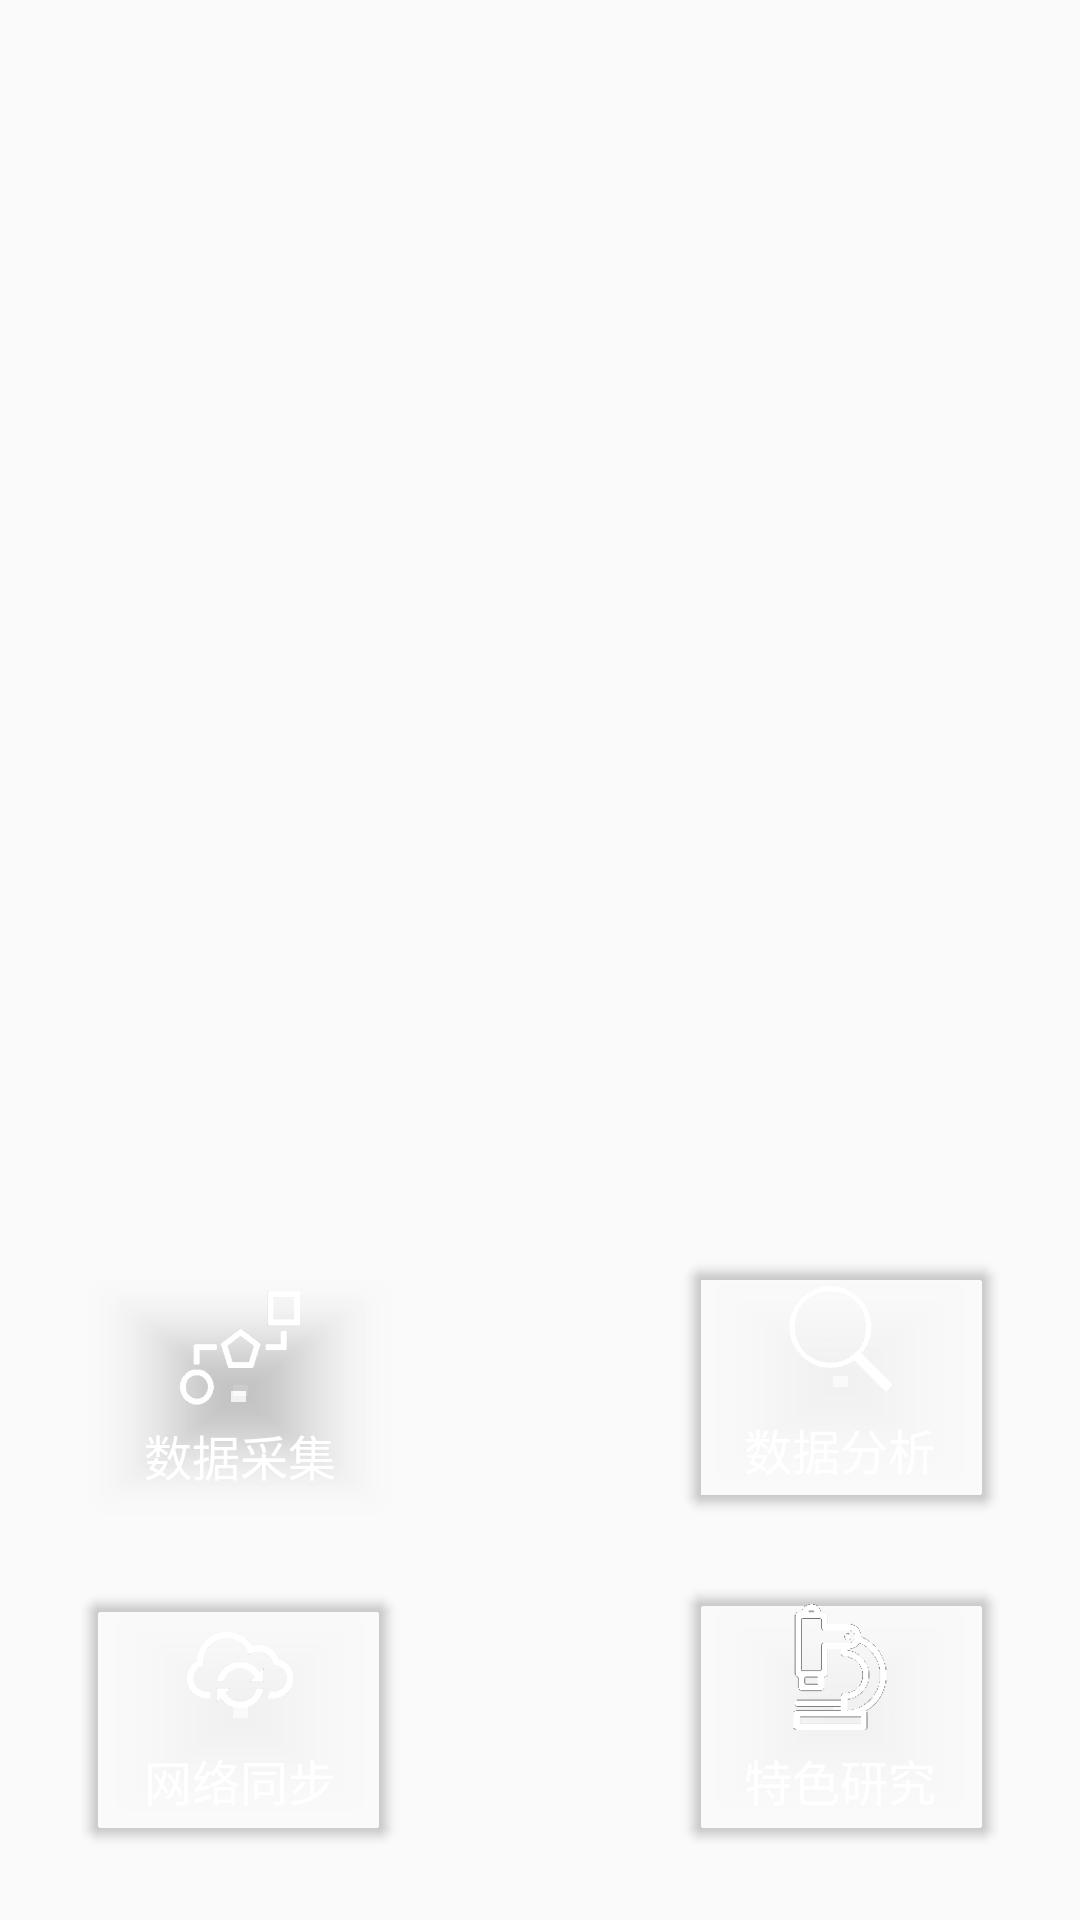

Android layout source for this screen:
<!-- AndroidManifest.xml: application theme AppTheme -->
<!-- res/layout/options.xml -->
<?xml version="1.0" encoding="utf-8"?>
<RelativeLayout
    xmlns:android="http://schemas.android.com/apk/res/android"
    android:layout_width="match_parent"
    android:layout_height="match_parent">

    <android.support.v7.widget.CardView
        xmlns:android="http://schemas.android.com/apk/res/android"
        xmlns:app="http://schemas.android.com/apk/res-auto"
        android:id="@+id/card_purple"
        android:layout_width="100dp"
        android:layout_height="wrap_content"
        android:layout_alignParentBottom="true"
        android:layout_alignParentLeft="true"
        app:cardBackgroundColor="#00000000"
        android:layout_marginLeft="30dp"
        android:layout_marginBottom="30dp"
        app:cardCornerRadius="4dp">

        <LinearLayout
            android:orientation="vertical"
            android:layout_width="match_parent"
            android:layout_height="match_parent">

            <ImageView
                android:id="@+id/purple_image"
                android:background="@drawable/cloud"
                android:layout_width="wrap_content"
                android:layout_height="wrap_content"
                android:layout_gravity="center_horizontal"
                android:layout_marginTop="5dp"
                android:scaleType="centerCrop"/>
            <TextView
                android:id="@+id/purple_text"
                android:layout_width="wrap_content"
                android:layout_height="wrap_content"
                android:layout_gravity="center_horizontal"
                android:layout_margin="5dp"
                android:textColor="#ffffff"
                android:text="网络同步"
                android:textSize="16sp" />
        </LinearLayout>

    </android.support.v7.widget.CardView>

    <android.support.v7.widget.CardView
        xmlns:android="http://schemas.android.com/apk/res/android"
        xmlns:app="http://schemas.android.com/apk/res-auto"
        android:id="@+id/card_red"
        android:layout_width="100dp"
        android:layout_height="wrap_content"
        app:cardBackgroundColor="#00000000"
        android:layout_alignParentRight="true"
        android:layout_alignParentBottom="true"
        android:layout_marginRight="30dp"
        android:layout_marginBottom="30dp"
        app:cardCornerRadius="4dp">

        <LinearLayout
            android:orientation="vertical"
            android:layout_width="match_parent"
            android:layout_height="match_parent">

            <ImageView
                android:id="@+id/red_image"
                android:layout_width="wrap_content"
                android:layout_height="wrap_content"
                android:background="@drawable/research"
                android:layout_gravity="center_horizontal"
                android:layout_marginTop="5dp"
                android:scaleType="centerCrop"/>
            <TextView
                android:id="@+id/red_text"
                android:layout_width="wrap_content"
                android:layout_height="wrap_content"
                android:layout_gravity="center_horizontal"
                android:layout_margin="5dp"
                android:textColor="#ffffff"
                android:text="特色研究"
                android:textSize="16sp"/>
        </LinearLayout>

    </android.support.v7.widget.CardView>

    <android.support.v7.widget.CardView
        xmlns:android="http://schemas.android.com/apk/res/android"
        xmlns:app="http://schemas.android.com/apk/res-auto"
        android:id="@+id/card_yellow"
        android:layout_width="100dp"
        android:layout_height="wrap_content"
        android:layout_above="@id/card_purple"
        app:cardBackgroundColor="#00000000"
        android:layout_marginLeft="30dp"
        android:layout_marginBottom="30dp"
        app:cardCornerRadius="4dp">

        <LinearLayout
            android:orientation="vertical"
            android:layout_width="match_parent"
            android:layout_height="match_parent">

            <ImageView
                android:id="@+id/yellow_image"
                android:layout_width="wrap_content"
                android:background="@drawable/gather"
                android:layout_height="wrap_content"
                android:layout_gravity="center_horizontal"
                android:layout_marginTop="5dp"
                android:scaleType="centerCrop"/>
            <TextView
                android:id="@+id/yellow_text"
                android:layout_width="wrap_content"
                android:layout_height="wrap_content"
                android:layout_gravity="center_horizontal"
                android:layout_margin="5dp"
                android:textColor="#ffffff"
                android:text="数据采集"
                android:textSize="16sp"/>
        </LinearLayout>

    </android.support.v7.widget.CardView>

    <android.support.v7.widget.CardView
        xmlns:android="http://schemas.android.com/apk/res/android"
        xmlns:app="http://schemas.android.com/apk/res-auto"
        android:id="@+id/card_green"
        android:layout_width="100dp"
        android:layout_height="wrap_content"
        android:layout_above="@id/card_red"
        android:layout_alignParentRight="true"
        app:cardBackgroundColor="#00000000"
        android:layout_marginRight="30dp"
        android:layout_marginBottom="30dp"
        app:cardCornerRadius="4dp">

        <LinearLayout
            android:orientation="vertical"
            android:layout_width="match_parent"
            android:layout_height="match_parent">

            <ImageView
                android:id="@+id/green_image"
                android:layout_width="wrap_content"
                android:layout_height="wrap_content"
                android:layout_gravity="center_horizontal"
                android:layout_marginTop="5dp"
                android:background="@drawable/analyze"
                android:scaleType="centerCrop"/>
            <TextView
                android:id="@+id/green_text"
                android:layout_width="wrap_content"
                android:layout_height="wrap_content"
                android:layout_gravity="center_horizontal"
                android:layout_margin="5dp"
                android:textColor="#ffffff"
                android:text="数据分析"
                android:textSize="16sp"/>
        </LinearLayout>

    </android.support.v7.widget.CardView>

</RelativeLayout>
<!-- resources referenced by this layout -->
<resources>
  <!-- drawable analyze: png bitmap (drawable-xxhdpi, 2756 bytes) -->
  <!-- drawable cloud: png bitmap (drawable-xxhdpi, 4977 bytes) -->
  <!-- drawable gather: png bitmap (drawable-xxhdpi, 3415 bytes) -->
  <!-- drawable research: png bitmap (drawable-xxhdpi, 5982 bytes) -->
  <style name="AppTheme" parent="Theme.AppCompat.Light.NoActionBar">
          
          <item name="colorPrimary">@color/colorPrimary</item>
          <item name="colorPrimaryDark">@color/colorPrimaryDark</item>
          <item name="colorAccent">@color/colorAccent</item>
      </style>
  <color name="colorPrimary">#008577</color>
  <color name="colorPrimaryDark">#00574B</color>
  <color name="colorAccent">#D81B60</color>
</resources>
